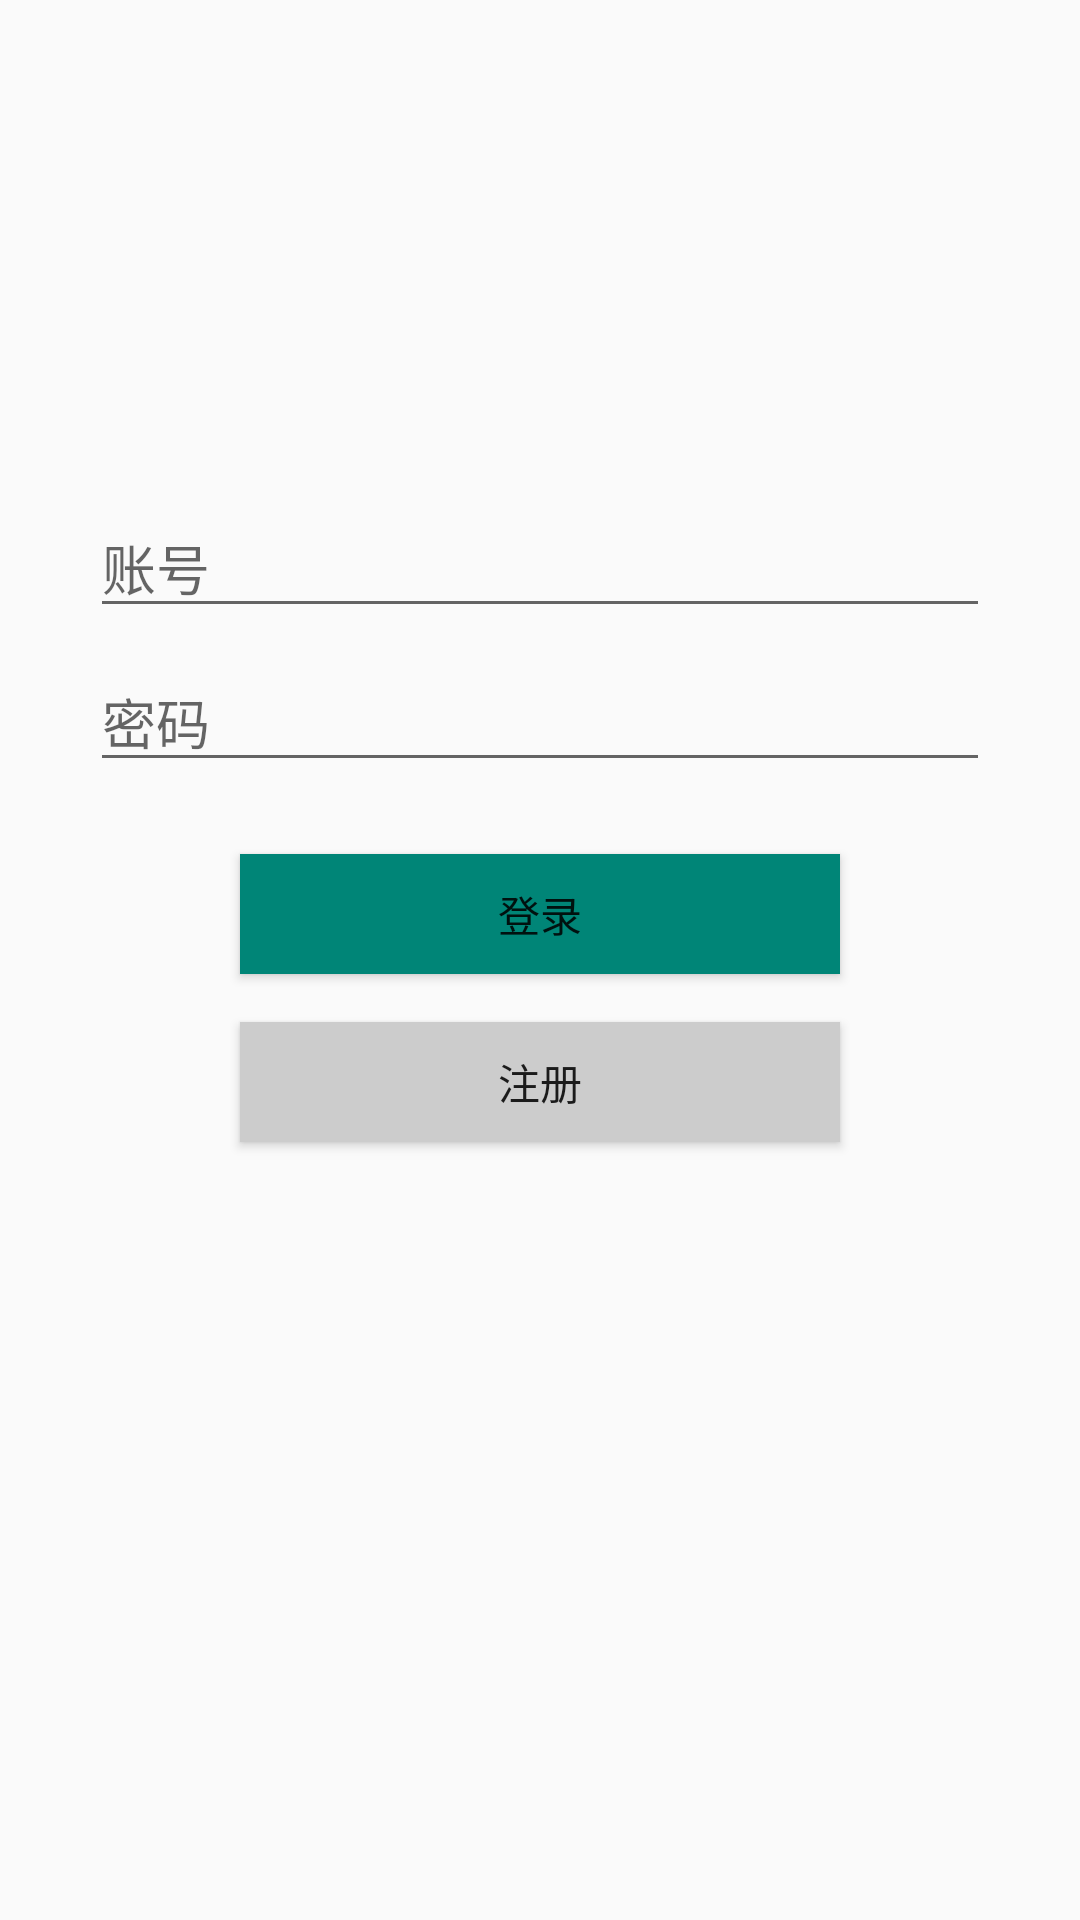

This screen was rendered from an Android layout file. Write that file and the resources it references.
<!-- AndroidManifest.xml: application theme AppTheme -->
<!-- res/layout/activity_login.xml -->
<LinearLayout xmlns:android="http://schemas.android.com/apk/res/android"
    android:layout_width="match_parent"
    android:layout_height="match_parent"
    android:orientation="vertical"
    xmlns:app="http://schemas.android.com/apk/res-auto">
    <ImageView
        android:layout_width="match_parent"
        android:layout_height="150dp"
        android:src="@drawable/car"
        android:scaleType="fitXY"
        />

    <EditText
        android:id="@+id/et_account"
        android:layout_width="300dp"
        android:layout_height="wrap_content"
        android:layout_gravity="center_horizontal"
        android:layout_marginTop="16dp"
        android:hint="账号"
        />
    <EditText
        android:id="@+id/et_pwd"
        android:layout_width="300dp"
        android:layout_height="wrap_content"
        android:layout_gravity="center_horizontal"
        android:layout_marginTop="8dp"
        android:inputType="textPassword"
        android:hint="密码"
        />

    <Button
        android:id="@+id/btn_login"
        android:layout_width="200dp"
        android:layout_gravity="center_horizontal"
        android:text="登录"
        android:background="@color/colorPrimary"
        android:layout_marginTop="24dp"
        android:layout_height="40dp" />
    <Button
        android:id="@+id/btn_reg"
        android:layout_width="200dp"
        android:layout_gravity="center_horizontal"
        android:text="注册"
        android:background="@color/grey_cccccc"
        android:layout_marginTop="16dp"
        android:layout_height="40dp" />

</LinearLayout>
<!-- resources referenced by this layout -->
<resources>
  <color name="colorPrimary">#008577</color>
  <color name="grey_cccccc">#cccccc</color>
  <style name="AppTheme" parent="Theme.AppCompat.Light.DarkActionBar">
          
          <item name="colorPrimary">@color/colorPrimary</item>
          <item name="colorPrimaryDark">@color/colorPrimaryDark</item>
          <item name="colorAccent">@color/colorAccent</item>
      </style>
  <color name="colorPrimaryDark">#00574B</color>
  <color name="colorAccent">#D81B60</color>
</resources>
